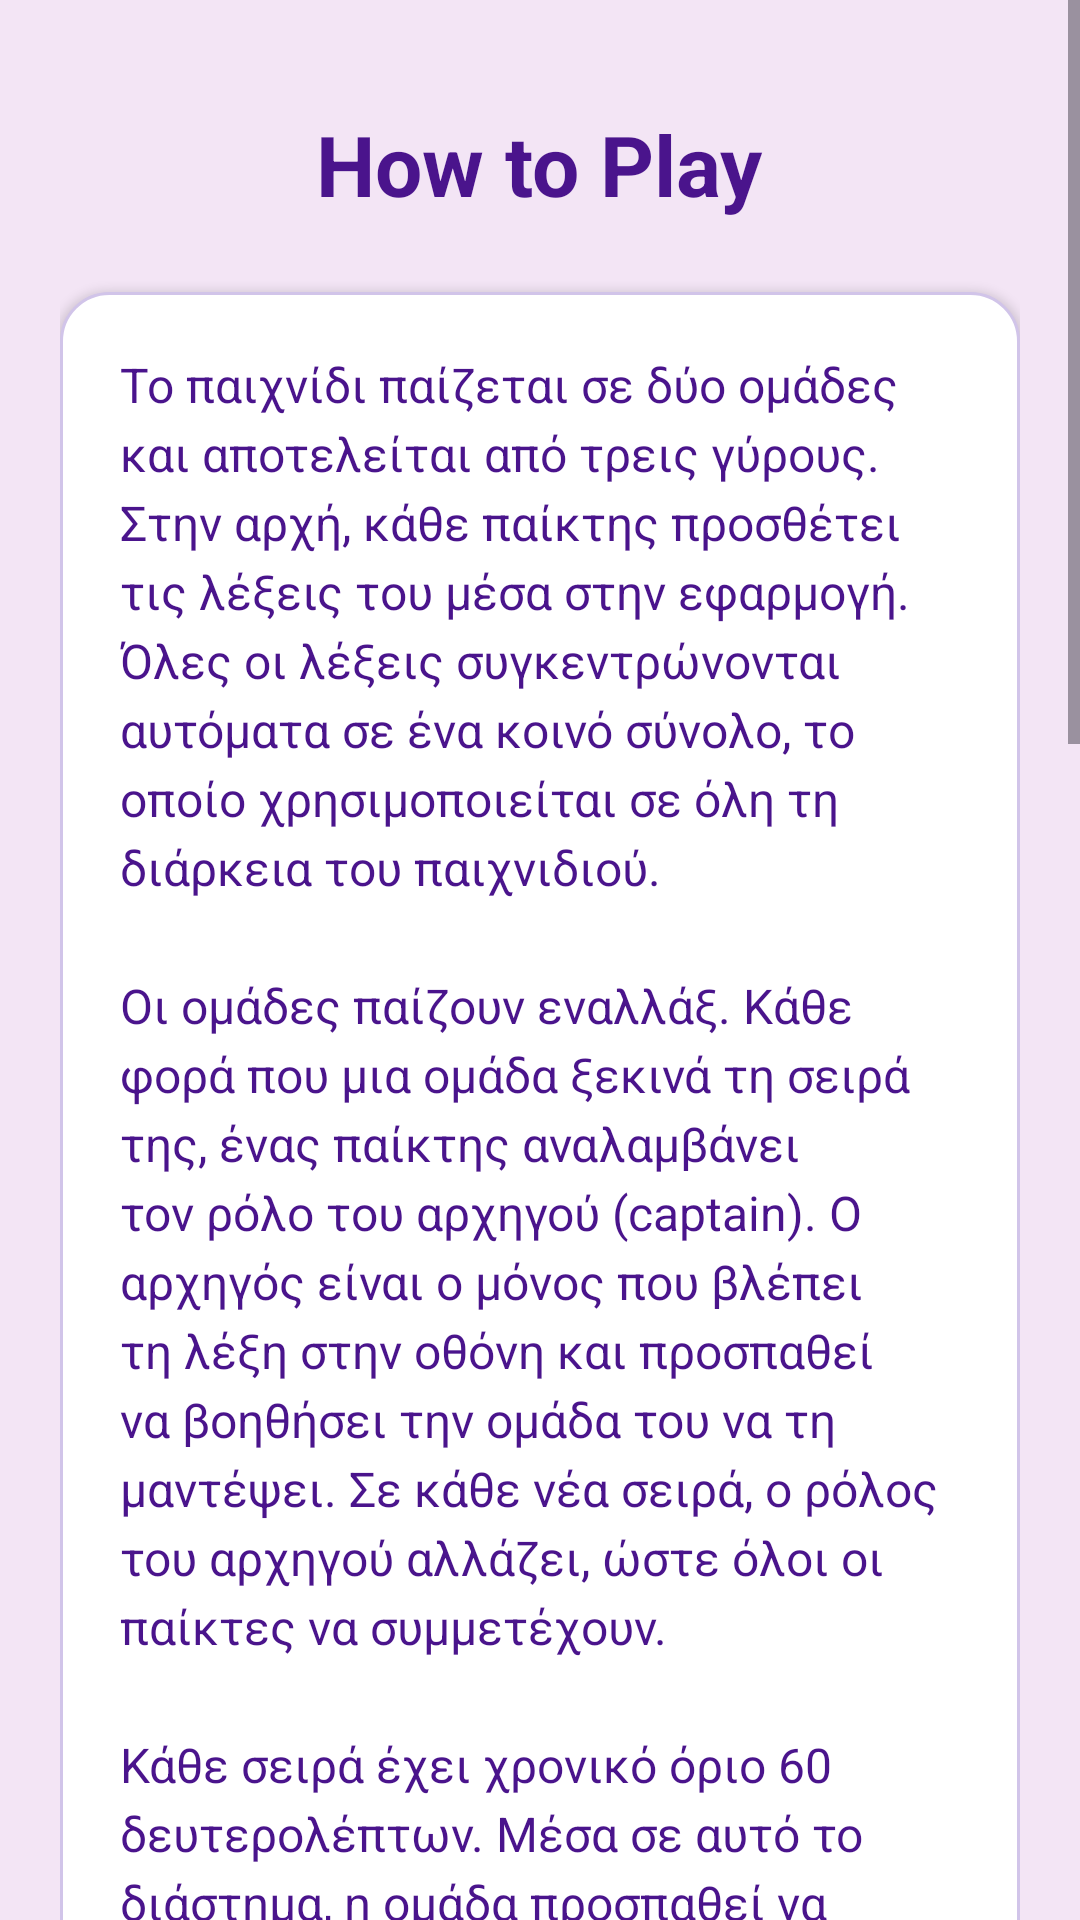

Reconstruct the res/layout file that produces this screen, plus the resources it refers to.
<!-- AndroidManifest.xml: application theme Theme.WordMaster -->
<!-- res/layout/activity_how_to_play.xml -->
<?xml version="1.0" encoding="utf-8"?>
<ScrollView xmlns:android="http://schemas.android.com/apk/res/android"
    xmlns:tools="http://schemas.android.com/tools"
    android:id="@+id/main"
    android:layout_width="match_parent"
    android:layout_height="match_parent"
    android:fillViewport="true"
    android:background="#F3E5F5">

    <LinearLayout
        android:layout_width="match_parent"
        android:layout_height="wrap_content"
        android:gravity="center_horizontal"
        android:orientation="vertical"
        android:padding="20dp">

        
        <TextView
            android:id="@+id/txtTitle"
            android:layout_width="wrap_content"
            android:layout_height="wrap_content"
            android:layout_marginTop="16dp"
            android:layout_marginBottom="24dp"
            android:text="How to Play"
            android:textColor="#4A148C"
            android:textSize="28sp"
            android:textStyle="bold" />

        
        <FrameLayout
            android:layout_width="match_parent"
            android:layout_height="wrap_content"
            android:layout_marginBottom="32dp"
            android:background="@drawable/how_to_play_card_bg"
            android:elevation="2dp"
            android:padding="20dp"
            tools:elevation="3dp">

            <TextView
                android:id="@+id/rulesTxt"
                android:layout_width="match_parent"
                android:layout_height="wrap_content"
                android:lineSpacingExtra="4dp"
                android:text="@string/ruleBookStr"
                android:textColor="#4A148C"
                android:textSize="16sp" />
        </FrameLayout>

        <Button
            android:id="@+id/btnBackHome"
            android:layout_width="match_parent"
            android:layout_height="60dp"
            android:backgroundTint="#9B6BDB"
            android:text="Back to Home"
            android:textAllCaps="false"
            android:textColor="#FFFFFF"
            android:textSize="18sp" />

    </LinearLayout>

</ScrollView>
<!-- resources referenced by this layout -->
<resources>
  <!-- drawable how_to_play_card_bg (drawable) -->
  <?xml version="1.0" encoding="utf-8"?>
  <shape xmlns:android="http://schemas.android.com/apk/res/android">
      <solid android:color="#FFFFFF" />
      <corners android:radius="16dp" />
      <stroke android:width="1dp" android:color="#D1C4E9" />
  </shape>
  <string name="ruleBookStr">Το παιχνίδι παίζεται σε δύο ομάδες και αποτελείται από τρεις γύρους. Στην αρχή, κάθε παίκτης προσθέτει τις λέξεις του μέσα στην εφαρμογή. Όλες οι λέξεις συγκεντρώνονται αυτόματα σε ένα κοινό σύνολο, το οποίο χρησιμοποιείται σε όλη τη διάρκεια του παιχνιδιού.\n\nΟι ομάδες παίζουν εναλλάξ. Κάθε φορά που μια ομάδα ξεκινά τη σειρά της, ένας παίκτης αναλαμβάνει τον ρόλο του αρχηγού (captain). Ο αρχηγός είναι ο μόνος που βλέπει τη λέξη στην οθόνη και προσπαθεί να βοηθήσει την ομάδα του να τη μαντέψει. Σε κάθε νέα σειρά, ο ρόλος του αρχηγού αλλάζει, ώστε όλοι οι παίκτες να συμμετέχουν.\n\nΚάθε σειρά έχει χρονικό όριο 60 δευτερολέπτων. Μέσα σε αυτό το διάστημα, η ομάδα προσπαθεί να βρει όσο το δυνατόν περισσότερες λέξεις. Για κάθε σωστή απάντηση καταγράφεται ένας πόντος, ενώ οι λέξεις που παραλείπονται επιστρέφουν στο σύνολο.\n\nΚάθε γύρος συνεχίζεται με εναλλαγές μεταξύ των ομάδων μέχρι να εξαντληθούν όλες οι λέξεις. Όταν ολοκληρωθεί ένας γύρος, το ίδιο σύνολο λέξεων επαναχρησιμοποιείται από την αρχή για τον επόμενο.\n\nΓύρος 1: Περιγραφή\nΟ αρχηγός μπορεί να περιγράψει τη λέξη ελεύθερα, χωρίς να την πει αυτούσια. Η ομάδα μαντεύει βασιζόμενη στις περιγραφές.\n\nΓύρος 2: Παντομίμα\nΟ αρχηγός δεν επιτρέπεται να μιλήσει και χρησιμοποιεί μόνο κινήσεις για να βοηθήσει την ομάδα του να μαντέψει.\n\nΓύρος 3: Μία Λέξη\nΟ αρχηγός μπορεί να πει μόνο μία λέξη για κάθε ζητούμενη λέξη. Κάθε παίκτης της ομάδας έχει μία μόνο προσπάθεια να μαντέψει. Αν η λέξη δεν βρεθεί, επιστρέφει στο σύνολο.\n\nΜετά την ολοκλήρωση και των τριών γύρων, οι πόντοι των ομάδων αθροίζονται και η ομάδα με το υψηλότερο σκορ αναδεικνύεται νικήτρια.\n\n</string>
  <style name="Theme.WordMaster" parent="Base.Theme.WordMaster" />
  <style name="Base.Theme.WordMaster" parent="Theme.Material3.DayNight.NoActionBar">
          
          
      </style>
</resources>
